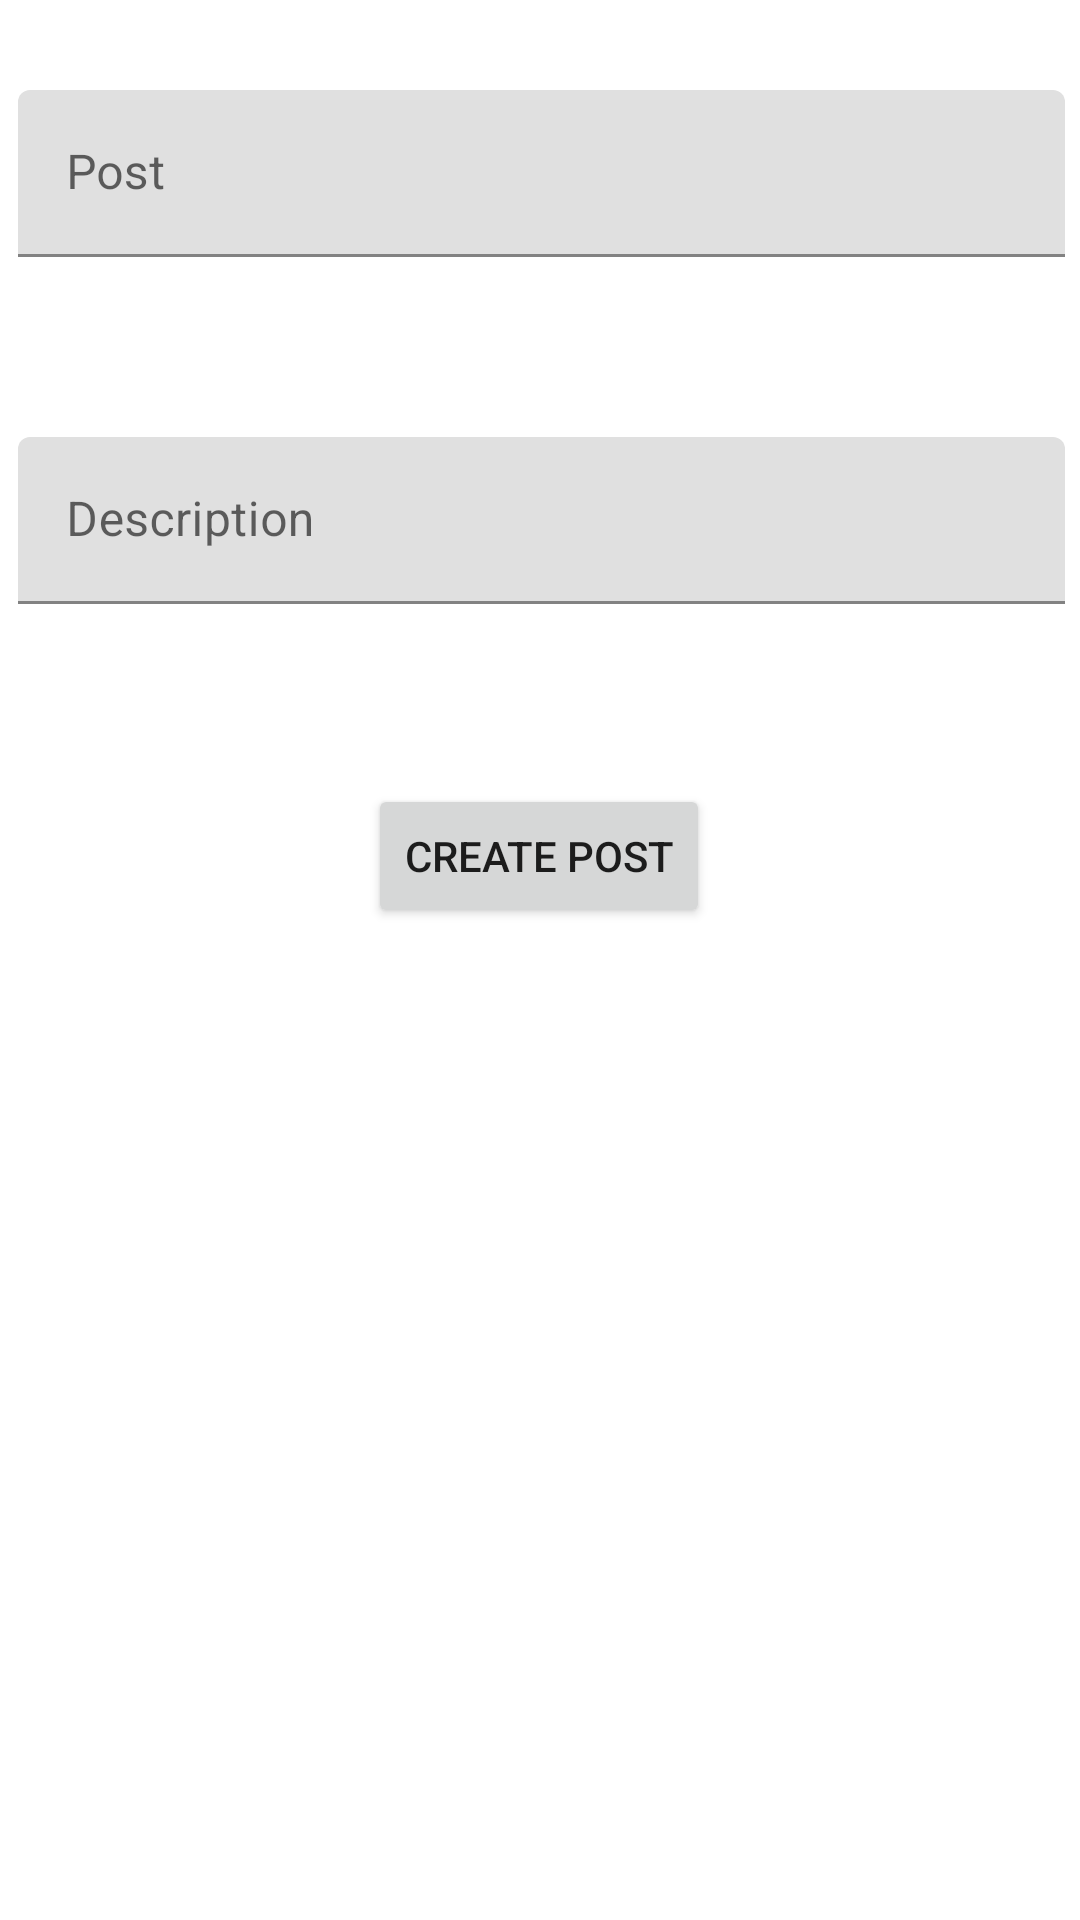

This screen was rendered from an Android layout file. Write that file and the resources it references.
<!-- AndroidManifest.xml: application theme Theme.InstagramClient -->
<!-- res/layout/activity_new_post.xml -->
<?xml version="1.0" encoding="utf-8"?>
<androidx.constraintlayout.widget.ConstraintLayout xmlns:android="http://schemas.android.com/apk/res/android"
    xmlns:app="http://schemas.android.com/apk/res-auto"
    xmlns:tools="http://schemas.android.com/tools"
    android:layout_width="match_parent"
    android:layout_height="match_parent"
    tools:context=".NewPostActivity">

    <Button
        android:id="@+id/createNewPostButton"
        android:layout_width="wrap_content"
        android:layout_height="wrap_content"
        android:layout_margin="30dp"
        android:text="Create post"
        app:layout_constraintEnd_toEndOf="parent"
        app:layout_constraintHorizontal_bias="0.498"
        app:layout_constraintStart_toStartOf="parent"
        app:layout_constraintTop_toBottomOf="@+id/textInputLayout7" />

    <com.google.android.material.textfield.TextInputLayout
        android:id="@+id/textInputLayout6"
        android:layout_width="409dp"
        android:layout_height="wrap_content"
        app:layout_constraintEnd_toEndOf="parent"
        app:layout_constraintStart_toStartOf="parent"
        app:layout_constraintTop_toTopOf="parent">

        <com.google.android.material.textfield.TextInputEditText
            android:id="@+id/postImage"
            android:layout_width="match_parent"
            android:layout_height="wrap_content"
            android:layout_margin="30dp"
            android:hint="Post" />
    </com.google.android.material.textfield.TextInputLayout>

    <com.google.android.material.textfield.TextInputLayout
        android:id="@+id/textInputLayout7"
        android:layout_width="409dp"
        android:layout_height="wrap_content"
        app:layout_constraintEnd_toEndOf="parent"
        app:layout_constraintStart_toStartOf="parent"
        app:layout_constraintTop_toBottomOf="@+id/textInputLayout6">

        <com.google.android.material.textfield.TextInputEditText
            android:id="@+id/postDescription"
            android:layout_width="match_parent"
            android:layout_height="wrap_content"
            android:layout_margin="30dp"
            android:hint="Description" />
    </com.google.android.material.textfield.TextInputLayout>

</androidx.constraintlayout.widget.ConstraintLayout>
<!-- resources referenced by this layout -->
<resources>
  <style name="Theme.InstagramClient" parent="Theme.MaterialComponents.DayNight.NoActionBar">
          
          <item name="colorPrimary">@color/purple_500</item>
          <item name="colorPrimaryVariant">@color/purple_700</item>
          <item name="colorOnPrimary">@color/white</item>
          
          <item name="colorSecondary">@color/teal_200</item>
          <item name="colorSecondaryVariant">@color/teal_700</item>
          <item name="colorOnSecondary">@color/black</item>
          
          <item name="android:statusBarColor" tools:targetApi="l">@android:color/transparent</item>
          
          <item name="android:navigationBarColor">@android:color/transparent</item>
      </style>
  <!-- not gathered from this repository: default colours our renderer supplied (Android Studio template values) -->
  <color name="purple_500">#FF6200EE</color>
  <color name="purple_700">#FF3700B3</color>
  <color name="teal_200">#FF03DAC5</color>
  <color name="teal_700">#FF018786</color>
  <color name="black">#FF000000</color>
  <color name="white">#FFFFFFFF</color>
</resources>
